Dataset: merged_dataset (GitHub, tmgdarshan/cloud-classification-cnn-mobile). Classes: cumulus, altocumulus, cirrus, clear sky, stratocumulus, cumulonimbus, mixed.

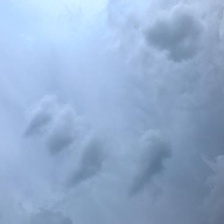
Label: mixed

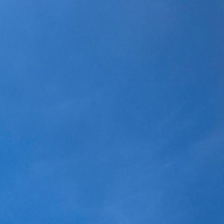
Label: clear sky

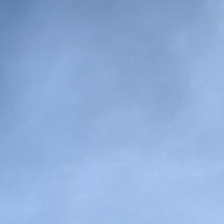
Label: stratocumulus

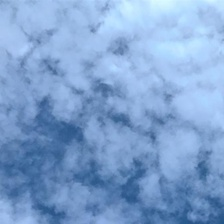
Label: altocumulus

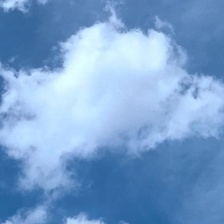
Label: cumulus

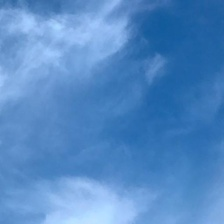
Label: cirrus
